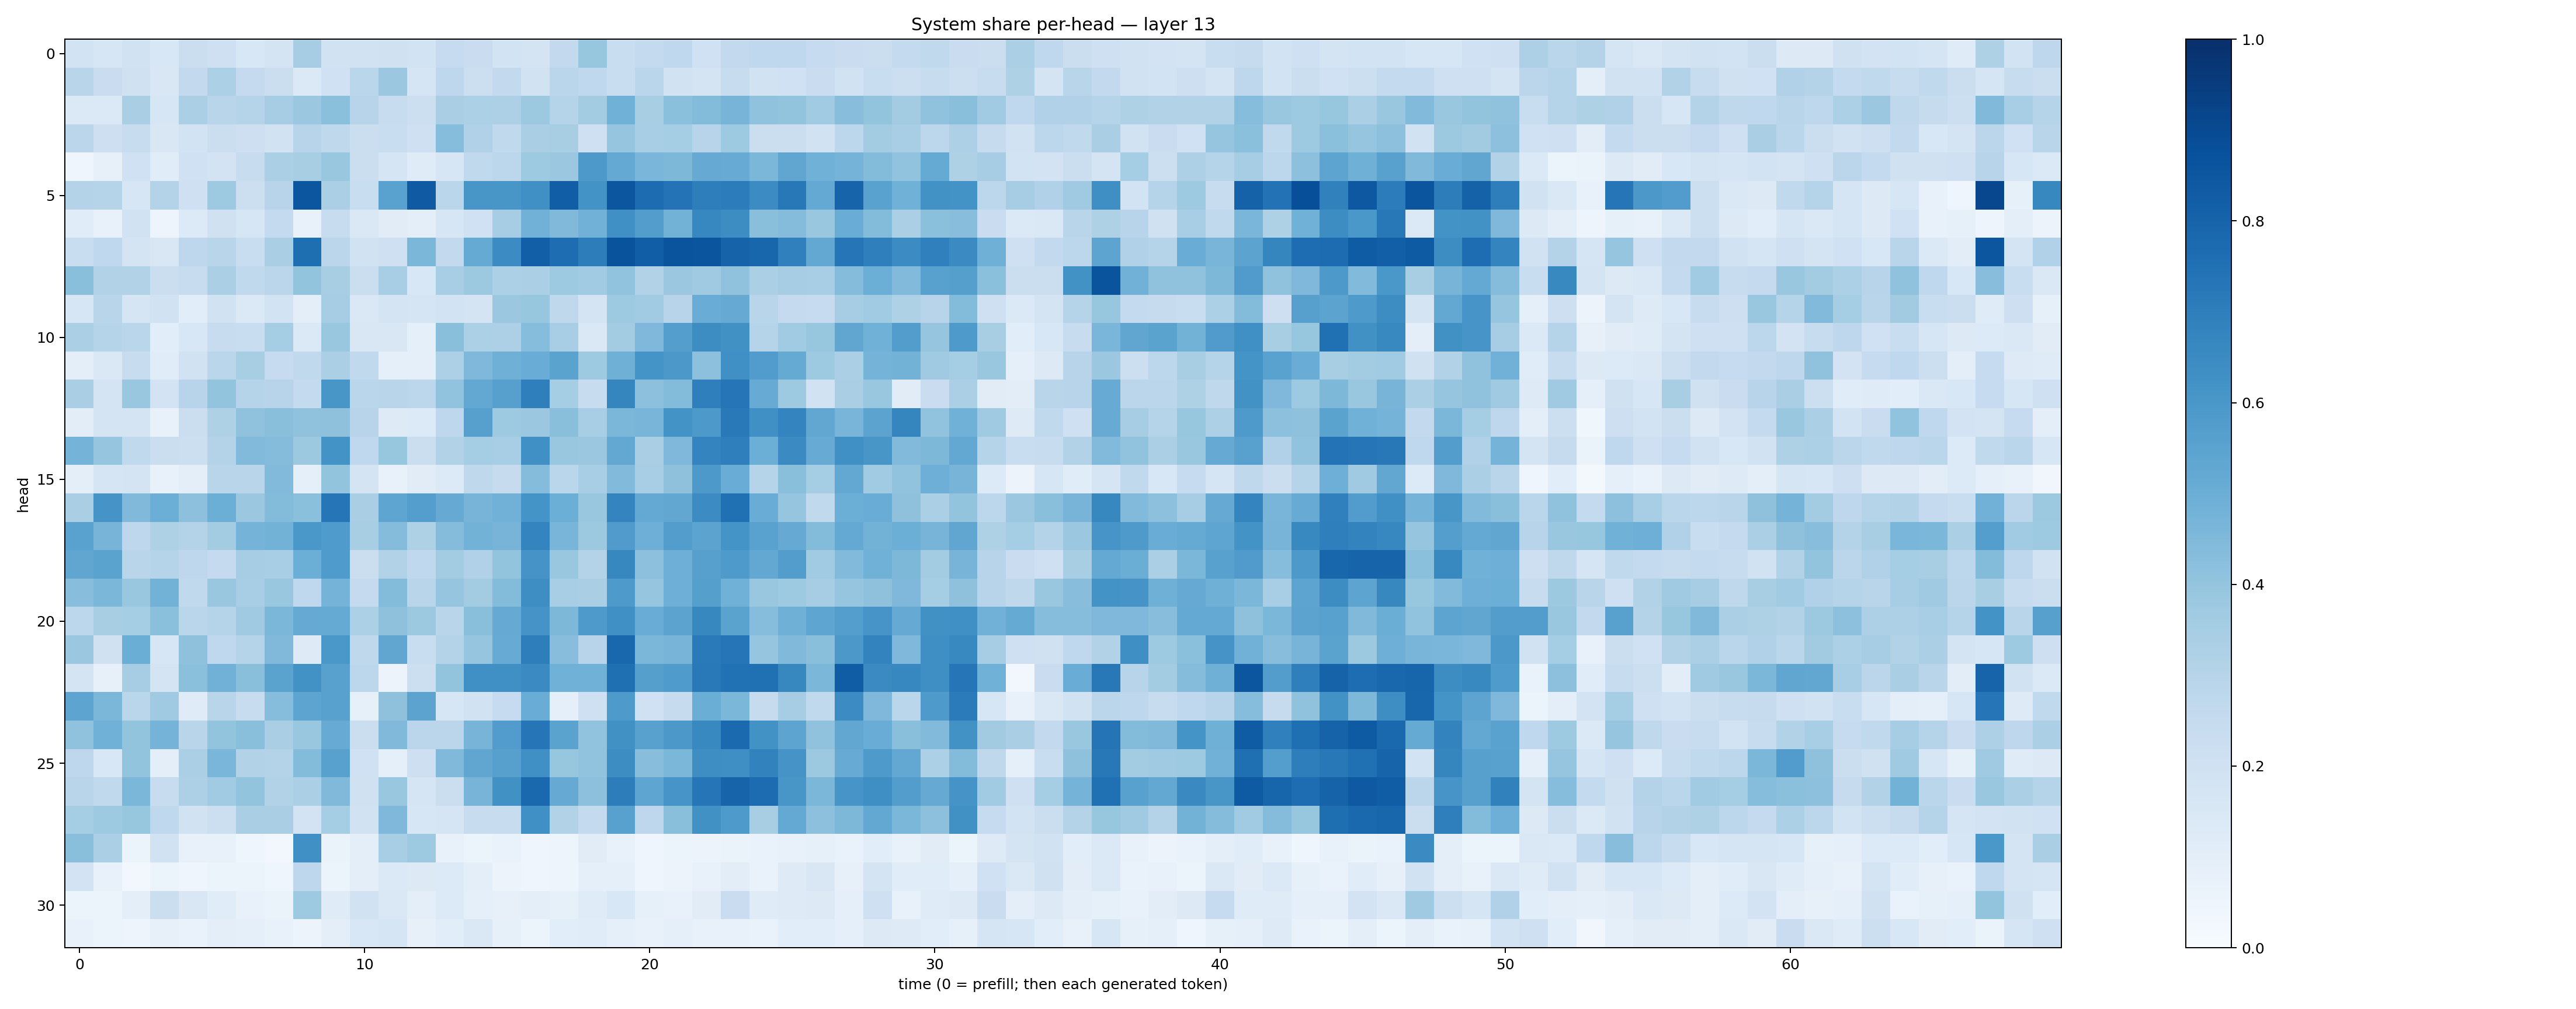

Values plotted in this chart, from the file beside it:
0.18558303, 0.15919642, 0.19227672, 0.15507495, 0.22138602, 0.20370218, 0.15391086, 0.17692964, 0.34937295, 0.19406639, 0.189063, 0.1991638, 0.18519838, 0.24998859, 0.22807561, 0.18585013, 0.17214707, 0.2604306, 0.39427266, 0.23049925, 0.2564243, 0.2660542, 0.19938818, 0.25788587
0.2918, 0.2287, 0.1968, 0.1516, 0.2593, 0.3298, 0.2527, 0.2188, 0.1402, 0.2002, 0.2882, 0.3819, 0.1675, 0.2751, 0.2174, 0.2594, 0.194, 0.2882, 0.2684, 0.2309, 0.2855, 0.1914, 0.1785, 0.2394
0.1391, 0.1372, 0.3385, 0.1619, 0.3352, 0.292, 0.2972, 0.3487, 0.3803, 0.419, 0.2965, 0.2354, 0.2153, 0.3396, 0.3285, 0.327, 0.3757, 0.3022, 0.357, 0.4846, 0.3413, 0.4188, 0.4378, 0.4726
0.2847, 0.2136, 0.2391, 0.1516, 0.1852, 0.219, 0.2119, 0.1885, 0.2939, 0.2723, 0.2221, 0.2323, 0.2087, 0.4315, 0.3191, 0.2622, 0.3378, 0.3414, 0.2049, 0.3963, 0.3464, 0.353, 0.2949, 0.372
0.04061, 0.08158, 0.1996, 0.1163, 0.1996, 0.1804, 0.2371, 0.3324, 0.3428, 0.3842, 0.2211, 0.1678, 0.121, 0.1637, 0.2644, 0.2774, 0.3719, 0.3815, 0.5908, 0.5198, 0.4613, 0.4569, 0.5135, 0.5112
0.3077, 0.2978, 0.1565, 0.3059, 0.2056, 0.3726, 0.2167, 0.294, 0.8546, 0.3346, 0.2331, 0.5544, 0.8393, 0.2856, 0.6032, 0.6053, 0.6312, 0.8234, 0.6206, 0.8551, 0.7674, 0.7389, 0.6973, 0.707
0.1162, 0.07093, 0.1937, 0.04972, 0.134, 0.1964, 0.1582, 0.2544, 0.0719, 0.2375, 0.142, 0.1101, 0.09698, 0.1573, 0.2002, 0.3509, 0.4811, 0.4456, 0.4836, 0.6312, 0.5724, 0.4767, 0.6642, 0.6431
0.2312, 0.2683, 0.1792, 0.1502, 0.2767, 0.2924, 0.234, 0.3398, 0.7583, 0.2847, 0.1916, 0.2085, 0.4577, 0.2595, 0.5168, 0.6473, 0.8164, 0.7643, 0.7019, 0.8668, 0.8226, 0.8616, 0.8575, 0.804
0.4235, 0.311, 0.3114, 0.2203, 0.2418, 0.3349, 0.2637, 0.284, 0.4013, 0.3404, 0.2224, 0.3467, 0.1555, 0.3468, 0.3769, 0.3319, 0.3342, 0.3727, 0.3657, 0.4053, 0.3087, 0.3789, 0.3679, 0.4089
0.1634, 0.2895, 0.1697, 0.1916, 0.1092, 0.1877, 0.1406, 0.1865, 0.09454, 0.3509, 0.1435, 0.174, 0.1693, 0.1873, 0.1733, 0.3796, 0.3939, 0.2706, 0.1763, 0.3749, 0.3648, 0.2955, 0.5049, 0.513
0.3355, 0.3032, 0.2865, 0.1065, 0.1554, 0.242, 0.2321, 0.3518, 0.1401, 0.3898, 0.1503, 0.1494, 0.08912, 0.4242, 0.3283, 0.3265, 0.4319, 0.3449, 0.1438, 0.3588, 0.4494, 0.5675, 0.6414, 0.6284
0.09959, 0.1406, 0.241, 0.1142, 0.1887, 0.2883, 0.3419, 0.2466, 0.2638, 0.333, 0.2649, 0.08743, 0.09163, 0.3276, 0.4516, 0.4915, 0.5049, 0.5477, 0.3742, 0.4921, 0.6153, 0.5973, 0.4179, 0.6323
0.3379, 0.1794, 0.3842, 0.1835, 0.2956, 0.4021, 0.2991, 0.2966, 0.2564, 0.6032, 0.2879, 0.2893, 0.2777, 0.404, 0.5265, 0.5607, 0.6922, 0.3548, 0.2395, 0.6697, 0.4178, 0.4379, 0.6933, 0.7304
0.104, 0.1761, 0.1769, 0.07707, 0.2201, 0.3206, 0.4101, 0.4255, 0.4091, 0.4112, 0.2939, 0.1237, 0.1334, 0.2738, 0.5587, 0.3738, 0.379, 0.4243, 0.3451, 0.4604, 0.466, 0.6184, 0.5904, 0.7175
0.4751, 0.3946, 0.2639, 0.2223, 0.218, 0.3063, 0.4442, 0.434, 0.3754, 0.6193, 0.268, 0.3912, 0.2226, 0.311, 0.3525, 0.3465, 0.6312, 0.3849, 0.3815, 0.5247, 0.3387, 0.4505, 0.6752, 0.692
0.1012, 0.1673, 0.1771, 0.07352, 0.09544, 0.2899, 0.2924, 0.4441, 0.09348, 0.3986, 0.1736, 0.07196, 0.1128, 0.1335, 0.2727, 0.2433, 0.436, 0.2865, 0.3453, 0.4422, 0.3463, 0.4104, 0.5902, 0.5046
0.3379, 0.6117, 0.4471, 0.499, 0.4151, 0.4967, 0.382, 0.441, 0.4184, 0.732, 0.3398, 0.5385, 0.5673, 0.5125, 0.4694, 0.4818, 0.6164, 0.4984, 0.3862, 0.6723, 0.521, 0.5297, 0.647, 0.7535
0.5512, 0.4716, 0.2767, 0.3204, 0.307, 0.3588, 0.4751, 0.4803, 0.598, 0.5855, 0.3437, 0.4366, 0.3214, 0.4344, 0.4797, 0.471, 0.6747, 0.4654, 0.3787, 0.5793, 0.4959, 0.5722, 0.5461, 0.6146
0.5319, 0.5505, 0.2928, 0.2986, 0.2739, 0.2501, 0.3504, 0.3465, 0.4977, 0.584, 0.2249, 0.3139, 0.269, 0.3555, 0.319, 0.4021, 0.6124, 0.3898, 0.3067, 0.6632, 0.4178, 0.4943, 0.5597, 0.5869
0.429, 0.4596, 0.3885, 0.4781, 0.2653, 0.3901, 0.3439, 0.3885, 0.2664, 0.4751, 0.2527, 0.4408, 0.2916, 0.3956, 0.3586, 0.4388, 0.6385, 0.3453, 0.339, 0.587, 0.3958, 0.4956, 0.5661, 0.4881
0.2791, 0.3421, 0.3522, 0.4199, 0.2887, 0.303, 0.3681, 0.4594, 0.5135, 0.5194, 0.332, 0.4123, 0.3773, 0.2914, 0.424, 0.5149, 0.6107, 0.4568, 0.5885, 0.6325, 0.5053, 0.5431, 0.6614, 0.55
0.3806, 0.1959, 0.5026, 0.1625, 0.4124, 0.2663, 0.3043, 0.4484, 0.1218, 0.5989, 0.2722, 0.5329, 0.2323, 0.3064, 0.3955, 0.5115, 0.6963, 0.4271, 0.2956, 0.7856, 0.4573, 0.4693, 0.7143, 0.7278
0.1775, 0.07975, 0.3498, 0.177, 0.4182, 0.4832, 0.4224, 0.5471, 0.6226, 0.5578, 0.2778, 0.05589, 0.2181, 0.4006, 0.6294, 0.6326, 0.6493, 0.4875, 0.4878, 0.7564, 0.5658, 0.5833, 0.7148, 0.7482
0.5399, 0.4595, 0.2881, 0.3674, 0.1172, 0.2891, 0.239, 0.4312, 0.54, 0.558, 0.08487, 0.4125, 0.5445, 0.1638, 0.1898, 0.2493, 0.5069, 0.0905, 0.205, 0.5892, 0.2026, 0.2428, 0.5001, 0.4592
0.4065, 0.487, 0.4001, 0.4729, 0.2904, 0.4008, 0.4236, 0.3374, 0.3853, 0.5108, 0.2238, 0.4487, 0.2848, 0.2828, 0.4715, 0.5781, 0.7291, 0.5478, 0.403, 0.6283, 0.5568, 0.5958, 0.6569, 0.7741
0.2737, 0.1558, 0.3996, 0.09447, 0.332, 0.4648, 0.3128, 0.3063, 0.4399, 0.5568, 0.2014, 0.09356, 0.2145, 0.4466, 0.5326, 0.5587, 0.6297, 0.3915, 0.4058, 0.6421, 0.4261, 0.4579, 0.6403, 0.6337
0.2894, 0.2641, 0.4587, 0.2387, 0.3245, 0.3659, 0.4015, 0.3112, 0.3327, 0.4483, 0.1962, 0.3834, 0.1646, 0.2204, 0.4725, 0.6256, 0.7833, 0.5121, 0.4142, 0.7017, 0.5377, 0.6063, 0.7332, 0.7988
0.3554, 0.3748, 0.3923, 0.2695, 0.1878, 0.2171, 0.3377, 0.3373, 0.1831, 0.3548, 0.1879, 0.4529, 0.1601, 0.1683, 0.238, 0.242, 0.6314, 0.3164, 0.2569, 0.5585, 0.2747, 0.4257, 0.6281, 0.5875
0.4243, 0.3355, 0.0595, 0.1887, 0.07456, 0.07249, 0.04164, 0.03019, 0.6325, 0.06397, 0.09533, 0.3442, 0.3744, 0.07404, 0.05983, 0.06734, 0.04571, 0.04694, 0.1118, 0.07294, 0.04632, 0.05348, 0.05713, 0.06446
0.1804, 0.07115, 0.02855, 0.06202, 0.04252, 0.05938, 0.05259, 0.04067, 0.2754, 0.0587, 0.1015, 0.1378, 0.1295, 0.1361, 0.09662, 0.05678, 0.04144, 0.05, 0.08743, 0.08936, 0.04016, 0.05812, 0.07066, 0.1018
0.06178, 0.06213, 0.09414, 0.2245, 0.149, 0.1152, 0.07706, 0.06413, 0.3734, 0.1186, 0.188, 0.1409, 0.09908, 0.1345, 0.08706, 0.08163, 0.09384, 0.08431, 0.1177, 0.1547, 0.08315, 0.07366, 0.1096, 0.2266
0.07143, 0.06155, 0.05018, 0.08059, 0.07022, 0.09564, 0.09028, 0.07203, 0.05707, 0.09476, 0.1556, 0.1702, 0.07842, 0.1071, 0.1453, 0.08447, 0.06081, 0.1056, 0.1146, 0.08978, 0.07519, 0.08858, 0.07386, 0.07187
